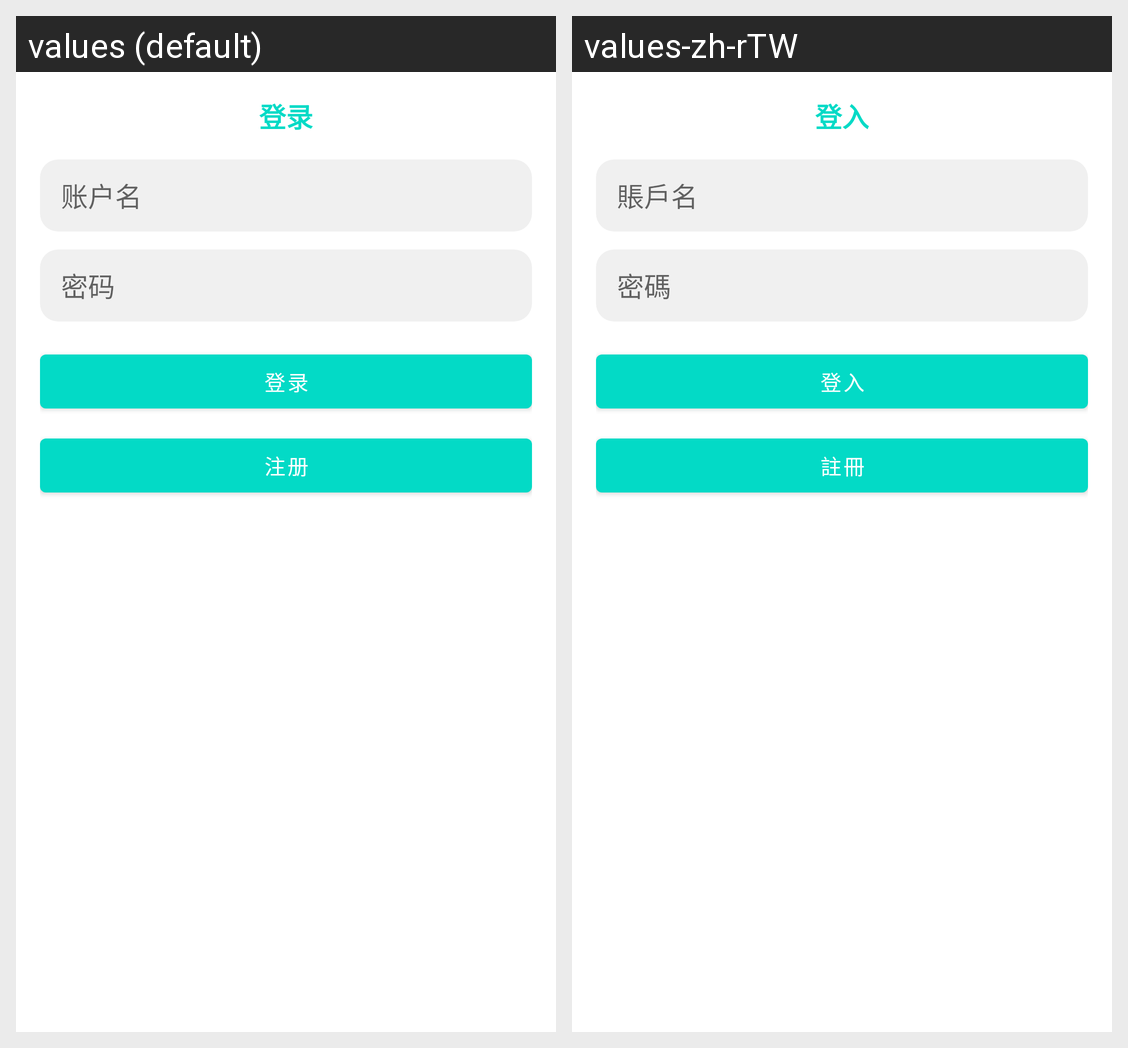

Translations of the strings shown on this Android screen, per locale in the grid:
Android screen res/layout/dialog_login.xml rendered under 2 locales, left to right: values (default), values-zh-rTW. Device: Nexus 5 (rendered at 1080×1920; each locale shown at half size, 540×960, under a caption strip naming it); theme AppTheme.
Strings drawn on this screen, with the default value and each locale's value (text and hints the layout hard-codes, and strings that could not be matched under every locale, appear in the picture but are not listed):

login
  values: 登录
  values-zh-rTW: 登入

username_item
  values: 账户名
  values-zh-rTW: 賬戶名

password
  values: 密码
  values-zh-rTW: 密碼

register
  values: 注册
  values-zh-rTW: 註冊
